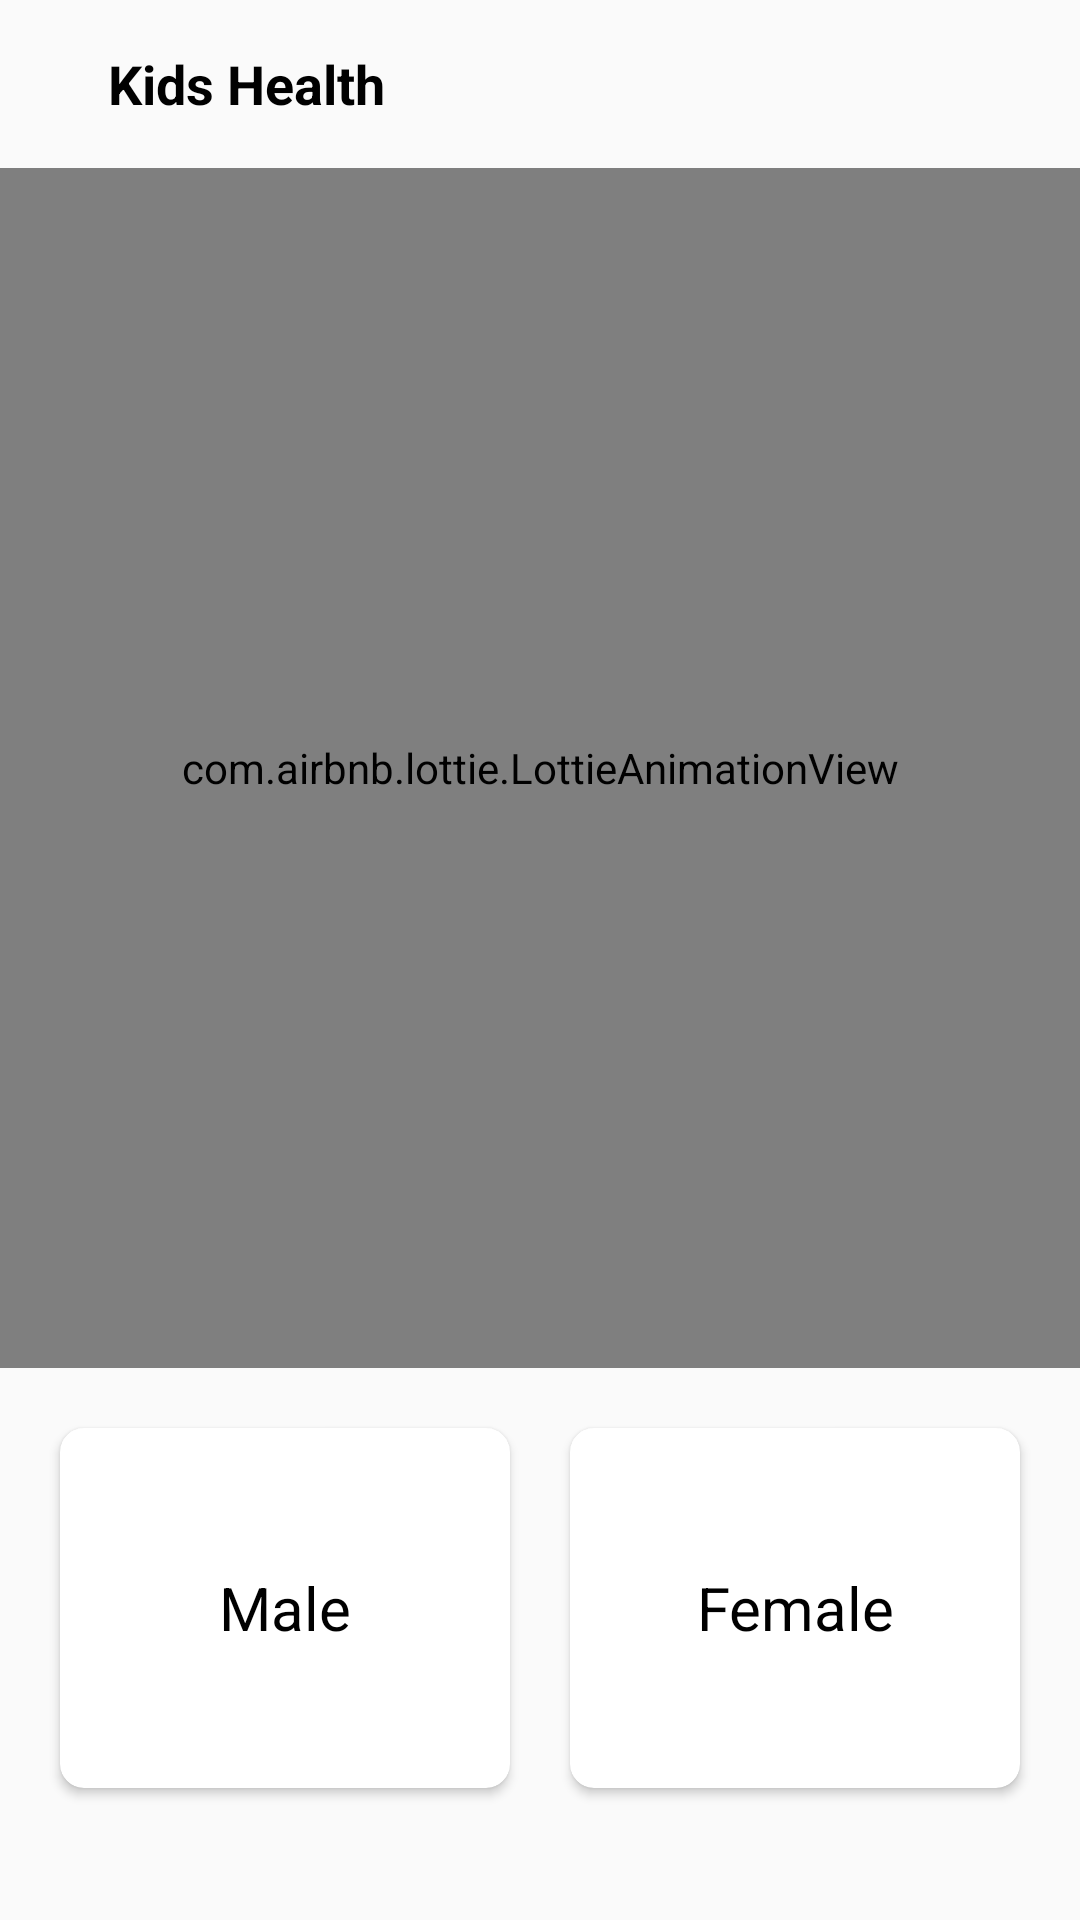

The Android layout XML behind this screen, and the referenced resources:
<!-- AndroidManifest.xml: application theme Theme.Tribe -->
<!-- res/layout/fragment_kids_health.xml -->
<?xml version="1.0" encoding="utf-8"?>
<androidx.constraintlayout.widget.ConstraintLayout xmlns:android="http://schemas.android.com/apk/res/android"
    xmlns:app="http://schemas.android.com/apk/res-auto"
    xmlns:tools="http://schemas.android.com/tools"
    android:layout_width="match_parent"
    android:layout_height="match_parent"
    tools:context=".ui.kidshealth.KidsHealth">

    <com.google.android.material.appbar.AppBarLayout
        android:id="@+id/bar"
        android:layout_width="match_parent"
        android:layout_height="wrap_content"
        android:background="?android:attr/windowBackground"
        app:layout_constraintStart_toStartOf="parent"
        app:layout_constraintTop_toTopOf="parent">

        <androidx.appcompat.widget.Toolbar
            android:id="@+id/toolbar"
            android:layout_width="match_parent"
            android:layout_height="wrap_content"
            android:background="?android:attr/windowBackground">

            <androidx.constraintlayout.widget.ConstraintLayout
                android:layout_width="match_parent"
                android:layout_height="wrap_content">

                <TextView
                    android:id="@+id/username"
                    android:layout_width="0dp"
                    android:layout_height="wrap_content"
                    android:layout_marginLeft="20dp"
                    android:layout_marginRight="20dp"
                    android:gravity="start"
                    android:maxLines="1"
                    android:text="Kids Health"
                    android:textColor="@color/black"
                    android:textSize="18sp"
                    android:textStyle="bold"
                    app:layout_constraintBottom_toBottomOf="parent"
                    app:layout_constraintEnd_toEndOf="parent"
                    app:layout_constraintStart_toEndOf="@+id/imageButton"
                    app:layout_constraintTop_toTopOf="parent" />

                <ImageButton
                    android:id="@+id/imageButton"
                    android:layout_width="wrap_content"
                    android:layout_height="match_parent"
                    android:background="@color/Transparent"
                    android:src="@drawable/ic_baseline_arrow_back_24"
                    app:layout_constraintBottom_toBottomOf="parent"
                    app:layout_constraintStart_toStartOf="parent"
                    app:layout_constraintTop_toTopOf="parent" />


            </androidx.constraintlayout.widget.ConstraintLayout>

        </androidx.appcompat.widget.Toolbar>

    </com.google.android.material.appbar.AppBarLayout>


    <com.airbnb.lottie.LottieAnimationView


        android:id="@+id/animationView"
        android:layout_width="0dp"
        android:layout_height="400dp"
        app:layout_constraintEnd_toEndOf="parent"
        app:layout_constraintStart_toStartOf="parent"
        app:layout_constraintTop_toBottomOf="@+id/bar"
        app:lottie_autoPlay="true"
        app:lottie_loop="true"
        app:lottie_rawRes="@raw/health" />


    <androidx.cardview.widget.CardView
        android:id="@+id/male_btn"
        android:layout_width="150dp"
        android:layout_height="120dp"
        android:layout_marginTop="20dp"
        android:clickable="true"
        android:foreground="?android:attr/selectableItemBackground"
        app:cardCornerRadius="8dp"
        app:cardElevation="2dp"
        app:layout_constraintEnd_toStartOf="@+id/female_btn"
        app:layout_constraintHorizontal_bias="0.5"
        app:layout_constraintStart_toStartOf="parent"
        app:layout_constraintTop_toBottomOf="@+id/animationView">

        <TextView
            android:id="@+id/textView4"
            android:layout_width="wrap_content"
            android:layout_height="wrap_content"
            android:layout_gravity="center"
            android:padding="8dp"
            android:text="Male"
            android:textAlignment="center"
            android:textColor="@color/black"
            android:textSize="20sp"
            android:textStyle="normal" />
    </androidx.cardview.widget.CardView>

    <androidx.cardview.widget.CardView
        android:id="@+id/female_btn"
        android:layout_width="150dp"
        android:layout_height="120dp"

        android:layout_marginTop="20dp"
        android:clickable="true"
        android:foreground="?android:attr/selectableItemBackground"
        app:cardCornerRadius="8dp"
        app:cardElevation="2dp"
        app:layout_constraintEnd_toEndOf="parent"
        app:layout_constraintHorizontal_bias="0.5"
        app:layout_constraintStart_toEndOf="@+id/male_btn"
        app:layout_constraintTop_toBottomOf="@+id/animationView">

        <TextView
            android:id="@+id/textView6"
            android:layout_width="wrap_content"
            android:layout_height="wrap_content"
            android:layout_gravity="center"
            android:padding="8dp"
            android:text="Female"
            android:textAlignment="center"
            android:textColor="@color/black"
            android:textSize="20sp"
            android:textStyle="normal" />
    </androidx.cardview.widget.CardView>


</androidx.constraintlayout.widget.ConstraintLayout>
<!-- resources referenced by this layout -->
<resources>
  <color name="Transparent">#00000000</color>
  <color name="black">#FF000000</color>
  <style name="Theme.Tribe" parent="Theme.AppCompat.Light.NoActionBar">
          
          <item name="colorPrimary">@color/purple_500</item>
          <item name="colorPrimaryVariant">@color/purple_700</item>
          <item name="colorOnPrimary">@color/white</item>
          
          <item name="colorSecondary">@color/teal_200</item>
          <item name="colorSecondaryVariant">@color/teal_700</item>
          <item name="colorOnSecondary">@color/black</item>
          
          <item name="android:statusBarColor" tools:targetApi="l">@color/Fade_gray</item>
          
      </style>
  <color name="purple_500">#FF6200EE</color>
  <color name="purple_700">#FF3700B3</color>
  <color name="white">#FFFFFFFF</color>
  <color name="teal_200">#FF6200EE</color>
  <color name="teal_700">#FF6200EE</color>
  <color name="Fade_gray">#F4F4F4</color>
</resources>
